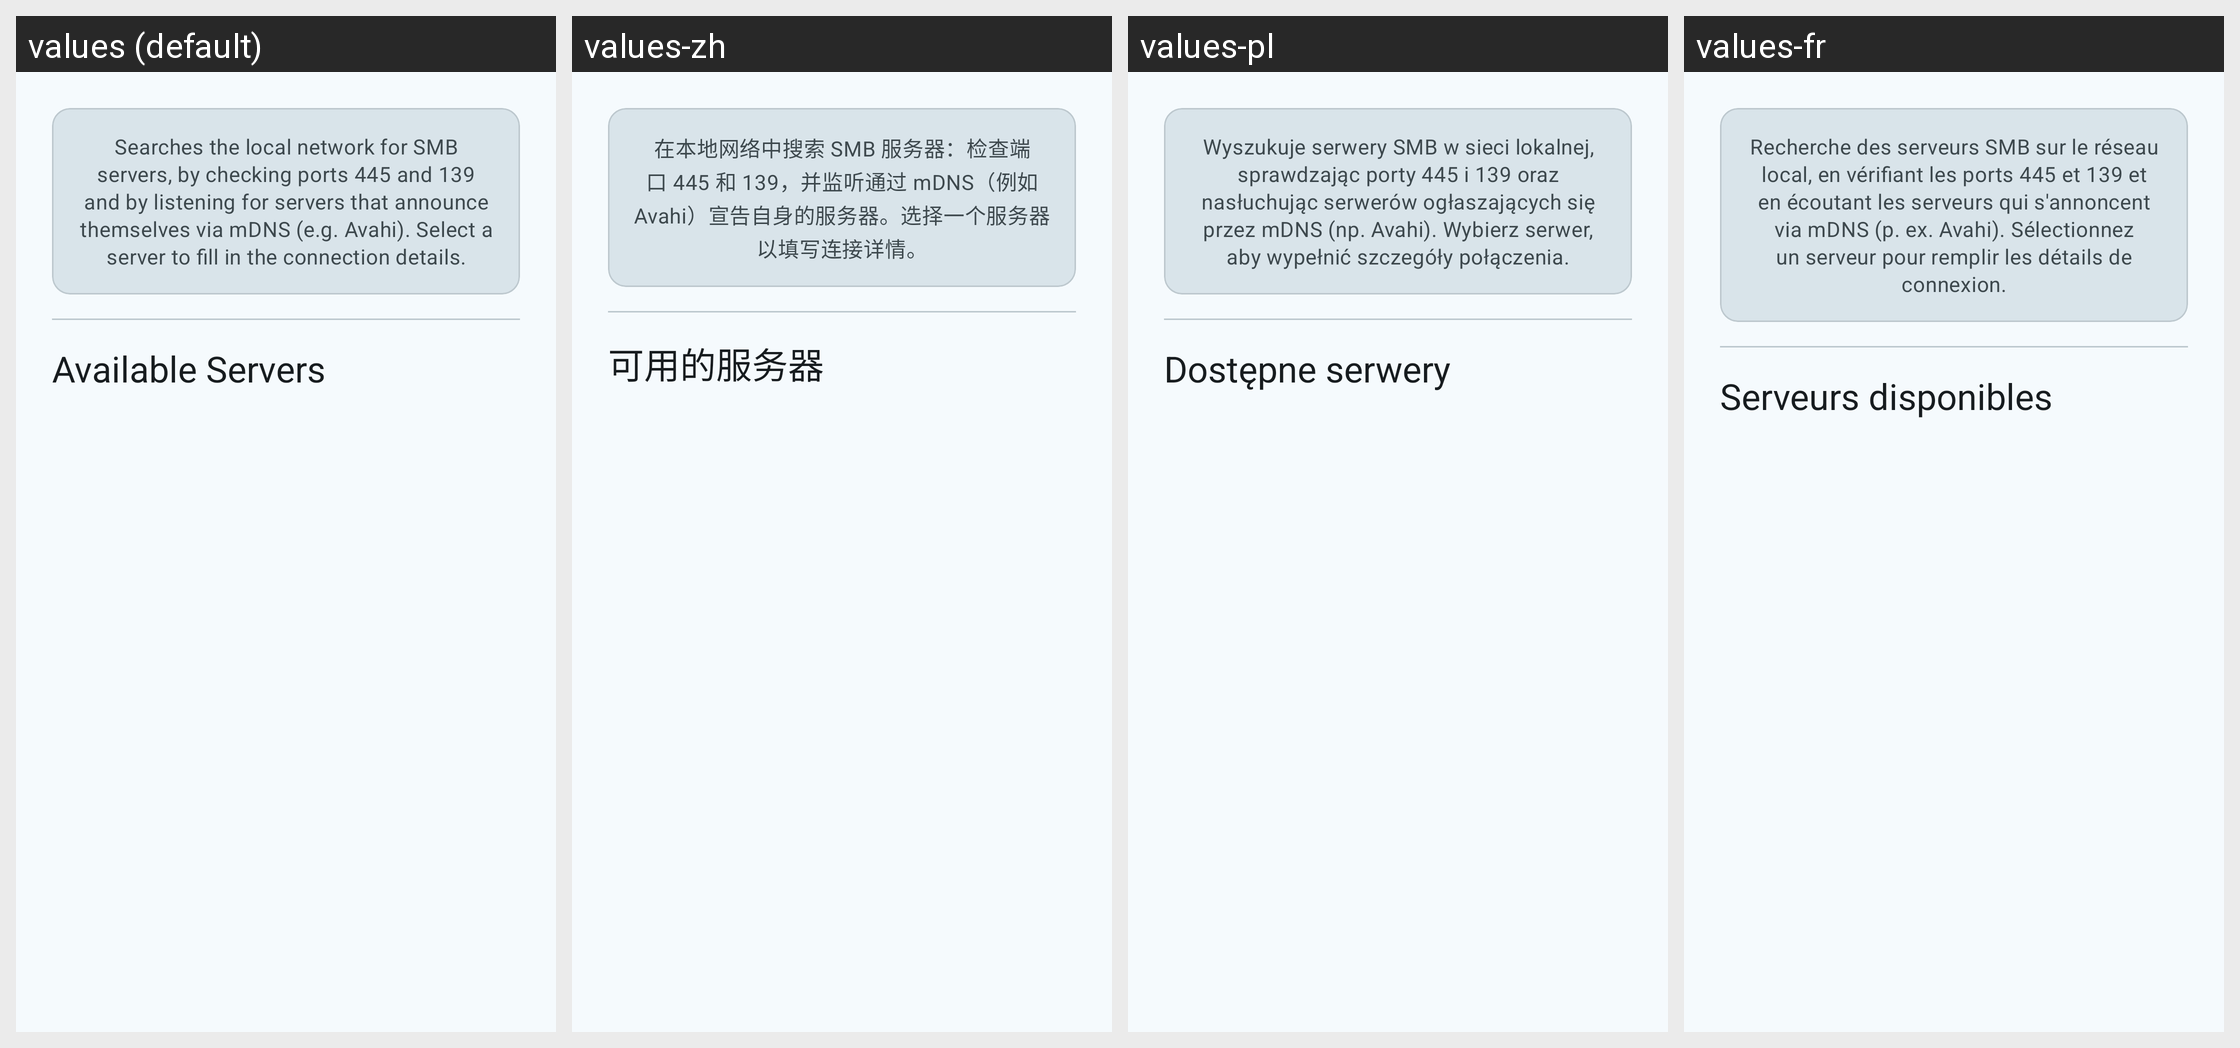

This grid shows one Android layout under several languages. Give, for every string resource on the screen, its name, the default text and each shown locale's text.
Android screen res/layout/dialog_network_scan.xml rendered under 4 locales, left to right: values (default), values-zh, values-pl, values-fr. Device: Nexus 5 (rendered at 1080×1920; each locale shown at half size, 540×960, under a caption strip naming it); theme Theme.SambaLite.
Other locales in the repository, not shown: values-de, values-es, values-nl.
Strings drawn on this screen, with the default value and each locale's value (text and hints the layout hard-codes, and strings that could not be matched under every locale, appear in the picture but are not listed):

network_scan_instructions
  values: Searches the local network for SMB servers, by checking ports 445 and 139 and by listening for servers that announce themselves via mDNS (e.g. Avahi). Select a server to fill in the connection details.
  values-zh: 在本地网络中搜索 SMB 服务器：检查端口 445 和 139，并监听通过 mDNS（例如 Avahi）宣告自身的服务器。选择一个服务器以填写连接详情。
  values-pl: Wyszukuje serwery SMB w sieci lokalnej, sprawdzając porty 445 i 139 oraz nasłuchując serwerów ogłaszających się przez mDNS (np. Avahi). Wybierz serwer, aby wypełnić szczegóły połączenia.
  values-fr: Recherche des serveurs SMB sur le réseau local, en vérifiant les ports 445 et 139 et en écoutant les serveurs qui s'annoncent via mDNS (p. ex. Avahi). Sélectionnez un serveur pour remplir les détails de connexion.

servers_found
  values: Available Servers
  values-zh: 可用的服务器
  values-pl: Dostępne serwery
  values-fr: Serveurs disponibles
